Run: headless pygame with SDL's dummy video driver; simulated clock (each Clock.tick advances the game by its frame time, no real sleeping); random seed 0; keys injected as events and as key.get_pressed() state; no mouse input.
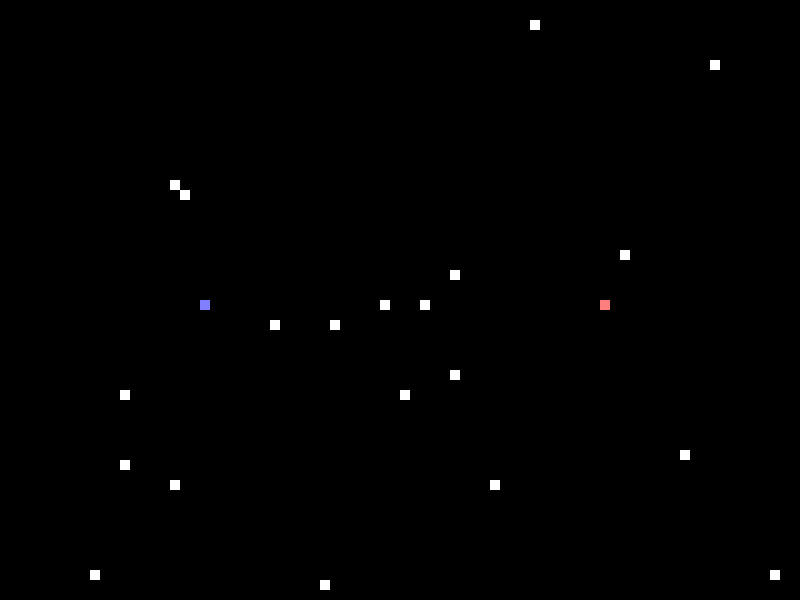
Frame 1 of 1 · flips 1–60 · no input

The pygame program that drew these frames:

import pygame
import random

pygame.init()

game_display=pygame.display.set_mode((800, 600))
pygame.display.set_caption('DCCP42 Snake Game')

clock = pygame.time.Clock()

BLACK = (0, 0, 0)
WHITE = (255, 255, 255)
RED = (255, 0, 0)
PINK = (255, 127, 127)
BLUE = (0, 0, 255)
SKYBLUE = (127, 127, 255)

width = 80
height = 60
pixel_size = 10

food_num = 20

game_over = False

class Snake:
    x = 0
    y = 0
    dx = 0
    dy = 0

class Food:
    active = True
    def __init__(self):
        self.x = random.randint(0, width - 1)
        self.y = random.randint(0, height -1)

snake1_pos = []
snake1 = Snake()
snake1.x = 60
snake1.y = 30
snake2_pos = []
snake2 = Snake()
snake2.x = 20
snake2.y = 30

foods = [Food() for i in range(food_num)]

rflag = 1
lflag = 1

while not game_over:
    for event in pygame.event.get():
        if event.type == pygame.QUIT:
            game_over = True
            break
        if event.type == pygame.KEYDOWN:
            if event.key == pygame.K_LEFT:
                snake1.dx = -1
                snake1.dy = 0
            elif event.key == pygame.K_RIGHT:
                snake1.dx = 1
                snake1.dy = 0
            elif event.key == pygame.K_UP:
                snake1.dx = 0
                snake1.dy = -1
            elif event.key == pygame.K_DOWN:
                snake1.dx = 0
                snake1.dy = 1
            if event.key == pygame.K_a:
                snake2.dx = -1
                snake2.dy = 0
            elif event.key == pygame.K_d:
                snake2.dx = 1
                snake2.dy = 0
            elif event.key == pygame.K_w:
                snake2.dx = 0
                snake2.dy = -1
            elif event.key == pygame.K_s:
                snake2.dx = 0
                snake2.dy = 1
            if event.key == pygame.K_RSHIFT:
                rflag = 2
            if event.key == pygame.K_LSHIFT:
                lflag = 2
        if event.type == pygame.KEYUP:
            if event.key == pygame.K_RSHIFT:
                rflag = 1
            if event.key == pygame.K_LSHIFT:
                lflag = 1

    game_display.fill(BLACK)

    for food in foods:
        if food.active:
            for x, y in snake1_pos:
                if x == food.x and y == food.y:
                    food.active = False
                    foods.append(Food())
                    snake1_pos.append([snake1.x, snake1.y])
                    snake1.x += snake1.dx
                    snake1.y += snake1.dy
            if snake1.x == food.x and snake1.y == food.y:
                food.active = False
                foods.append(Food())
                snake1_pos.append([snake1.x, snake1.y])
                snake1.x += snake1.dx
                snake1.y += snake1.dy
            for x, y in snake2_pos:
                if x == food.x and y == food.y:
                    food.active = False
                    foods.append(Food())
                    snake2_pos.append([snake2.x, snake2.y])
                    snake2.x += snake2.dx
                    snake2.y += snake2.dy
            if snake2.x == food.x and snake2.y == food.y:
                food.active = False
                foods.append(Food())
                snake2_pos.append([snake2.x, snake2.y])
                snake2.x += snake2.dx
                snake2.y += snake2.dy

    for food in foods:
        if food.active:
            pygame.draw.rect(game_display, WHITE, [food.x * pixel_size, food.y * pixel_size, pixel_size, pixel_size])

    for i in range(rflag):
        if len(snake1_pos) == 1:
            if snake1.x + snake1.dx == snake1_pos[0][0] and snake1.y + snake1.dy == snake1_pos[0][1]:
                game_over = True
        if snake1.x < 0 or snake1.x >= width or snake1.y < 0 or snake1.y >= height:
            game_over = True
        if snake1.x == snake2.x and snake1.y == snake2.y:
            game_over = True
        for x, y in snake1_pos:
            if snake2.x == x and snake2.y == y:
                game_over = True
            if snake1.x == x and snake1.y == y:
                game_over = True
        for x, y in snake2_pos:
            if snake1.x == x and snake1.y == y:
                game_over = True
        snake1_pos.append([snake1.x, snake1.y])
        del snake1_pos[0]
        snake1.x += snake1.dx
        snake1.y += snake1.dy

    for i in range(lflag):
        if len(snake2_pos) == 1:
            if snake2.x + snake2.dx == snake2_pos[0][0] and snake2.y + snake2.dy == snake2_pos[0][1]:
                game_over = True
        if snake2.x < 0 or snake2.x >= width or snake2.y < 0 or snake2.y >= height:
            game_over = True
        if snake1.x == snake2.x and snake1.y == snake2.y:
            game_over = True
        for x, y in snake1_pos:
            if snake2.x == x and snake2.y == y:
                game_over = True
        for x, y in snake2_pos:
            if snake1.x == x and snake1.y == y:
                game_over = True
            if snake2.x == x and snake2.y == y:
                game_over = True
        snake2_pos.append([snake2.x, snake2.y])
        del snake2_pos[0]
        snake2.x += snake2.dx
        snake2.y += snake2.dy

    for x, y in snake1_pos:
        pygame.draw.rect(game_display, RED, [x * pixel_size, y * pixel_size, pixel_size, pixel_size])
    for x, y in snake2_pos:
        pygame.draw.rect(game_display, BLUE, [x * pixel_size, y * pixel_size, pixel_size, pixel_size])
    pygame.draw.rect(game_display, PINK, [snake1.x * pixel_size, snake1.y * pixel_size, pixel_size, pixel_size])
    pygame.draw.rect(game_display, SKYBLUE, [snake2.x * pixel_size, snake2.y * pixel_size, pixel_size, pixel_size])

    pygame.display.update()
    clock.tick(5)
